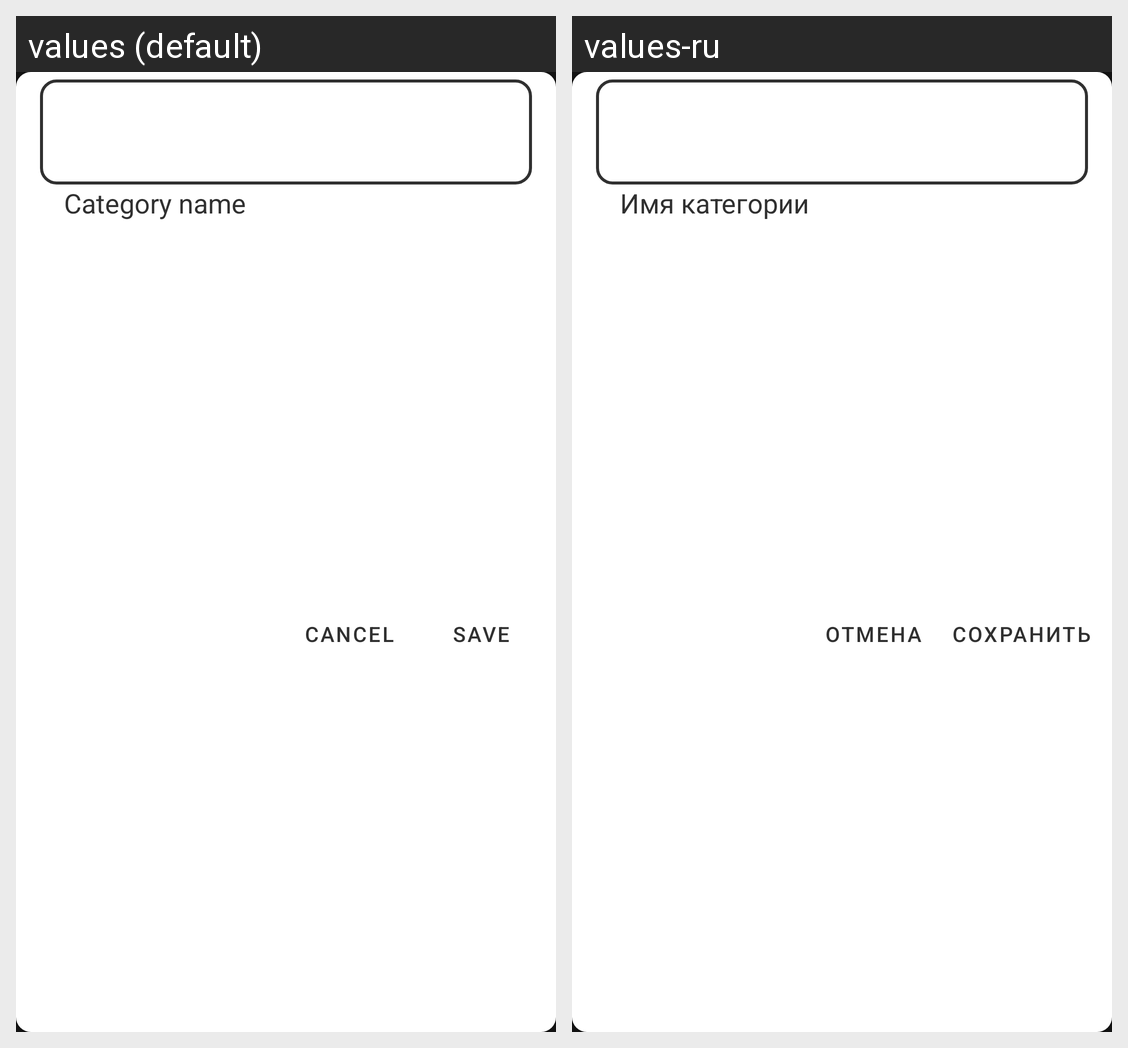

The same Android screen rendered under two of its app's locales, left to right. List the strings drawn on it with the default value and each locale's translation.
Android screen res/layout/fragment_add_category.xml rendered under 2 locales, left to right: values (default), values-ru. Device: Nexus 5 (rendered at 1080×1920; each locale shown at half size, 540×960, under a caption strip naming it); theme Theme.LiteTimeTracker.
Strings drawn on this screen, with the default value and each locale's value (text and hints the layout hard-codes, and strings that could not be matched under every locale, appear in the picture but are not listed):

et_hint_category_name
  values: Category name
  values-ru: Имя категории

btn_save
  values: Save
  values-ru: Сохранить

btn_cancel
  values: Cancel
  values-ru: Отмена
